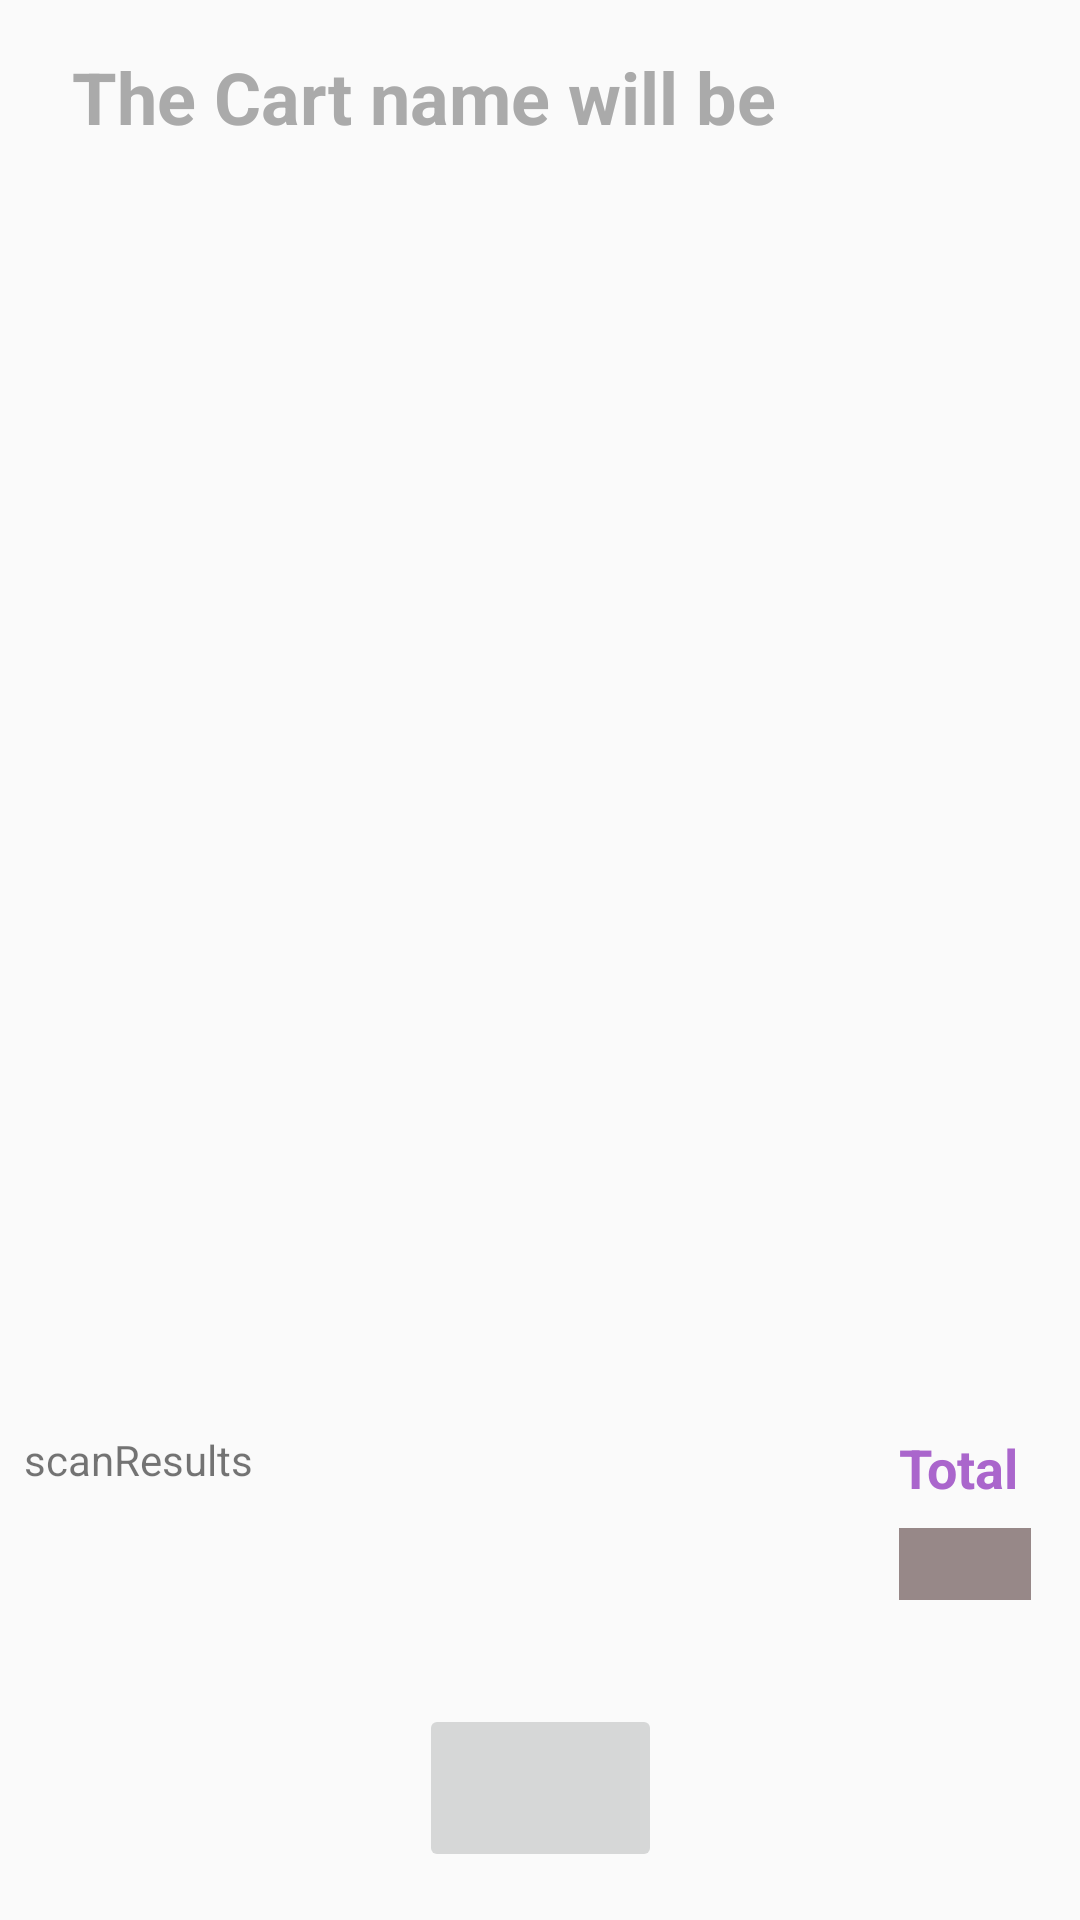

Layout XML and referenced resources for this Android screen:
<!-- AndroidManifest.xml: application theme AppTheme -->
<!-- res/layout/activity_cart_review.xml -->
<?xml version="1.0" encoding="utf-8"?>
<android.support.constraint.ConstraintLayout xmlns:android="http://schemas.android.com/apk/res/android"
    xmlns:app="http://schemas.android.com/apk/res-auto"
    xmlns:tools="http://schemas.android.com/tools"
    android:layout_width="match_parent"
    android:layout_height="match_parent"
    tools:context=".CartReviewActivity">

    <ListView
        android:id="@+id/_dynamic_item_list"
        android:layout_width="0dp"
        android:layout_height="339dp"
        android:layout_marginBottom="8dp"
        android:layout_marginTop="24dp"
        app:layout_constraintBottom_toTopOf="@+id/scanResults"
        app:layout_constraintEnd_toEndOf="parent"
        app:layout_constraintHorizontal_bias="0.0"
        app:layout_constraintStart_toStartOf="parent"
        app:layout_constraintTop_toBottomOf="@+id/cartNameText"
        app:layout_constraintVertical_bias="1.0" />

    <ImageButton
        android:id="@+id/cameraButton"
        android:layout_width="81dp"
        android:layout_height="56dp"
        android:layout_marginBottom="16dp"
        app:layout_constraintBottom_toBottomOf="parent"
        app:layout_constraintEnd_toEndOf="parent"
        app:layout_constraintStart_toStartOf="parent"
        app:srcCompat="@drawable/camera_icon" />

    <TextView
        android:id="@+id/cartNameText"
        android:layout_width="0dp"
        android:layout_height="31dp"
        android:layout_marginEnd="24dp"
        android:layout_marginLeft="24dp"
        android:layout_marginRight="24dp"
        android:layout_marginStart="24dp"
        android:layout_marginTop="16dp"
        android:text="The Cart name will be"
        android:textAllCaps="false"
        android:textColor="@android:color/darker_gray"
        android:textColorHighlight="@android:color/holo_blue_dark"
        android:textSize="24sp"
        android:textStyle="bold"
        app:layout_constraintEnd_toEndOf="parent"
        app:layout_constraintStart_toStartOf="parent"
        app:layout_constraintTop_toTopOf="parent" />

    <TextView
        android:id="@+id/scanResults"
        android:layout_width="275dp"
        android:layout_height="83dp"
        android:layout_marginBottom="8dp"
        android:layout_marginLeft="8dp"
        android:layout_marginStart="8dp"
        android:text="scanResults"
        app:layout_constraintBottom_toTopOf="@+id/cameraButton"
        app:layout_constraintStart_toStartOf="parent"
        tools:ignore="MissingConstraints"
        tools:text="Scan results will be shown here" />

    <TextView
        android:id="@+id/totalSumText"
        android:layout_width="44dp"
        android:layout_height="24dp"
        android:layout_marginEnd="8dp"
        android:layout_marginLeft="8dp"
        android:layout_marginRight="8dp"
        android:layout_marginStart="8dp"
        android:layout_marginTop="8dp"
        android:background="#978888"
        android:textColor="@android:color/holo_purple"
        android:textSize="18sp"
        android:textStyle="bold"
        app:layout_constraintEnd_toEndOf="parent"
        app:layout_constraintStart_toEndOf="@+id/scanResults"
        app:layout_constraintTop_toBottomOf="@+id/SumTitleText" />

    <TextView
        android:id="@+id/SumTitleText"
        android:layout_width="44dp"
        android:layout_height="wrap_content"
        android:layout_marginEnd="8dp"
        android:layout_marginLeft="8dp"
        android:layout_marginRight="8dp"
        android:layout_marginStart="8dp"
        android:layout_marginTop="8dp"
        android:text="Total"
        android:textColor="@android:color/holo_purple"
        android:textSize="18sp"
        android:textStyle="bold"
        app:layout_constraintEnd_toEndOf="parent"
        app:layout_constraintStart_toEndOf="@+id/scanResults"
        app:layout_constraintTop_toBottomOf="@+id/_dynamic_item_list" />

</android.support.constraint.ConstraintLayout>
<!-- resources referenced by this layout -->
<resources>
  <style name="AppTheme" parent="Theme.AppCompat.Light.NoActionBar">
          
          <item name="colorPrimary">@color/colorPrimary</item>
          <item name="colorPrimaryDark">@color/colorPrimaryDark</item>
          <item name="colorAccent">@color/colorAccent</item>
      </style>
  <color name="colorPrimary">#3F51B5</color>
  <color name="colorPrimaryDark">#303F9F</color>
  <color name="colorAccent">#ff4081</color>
</resources>
